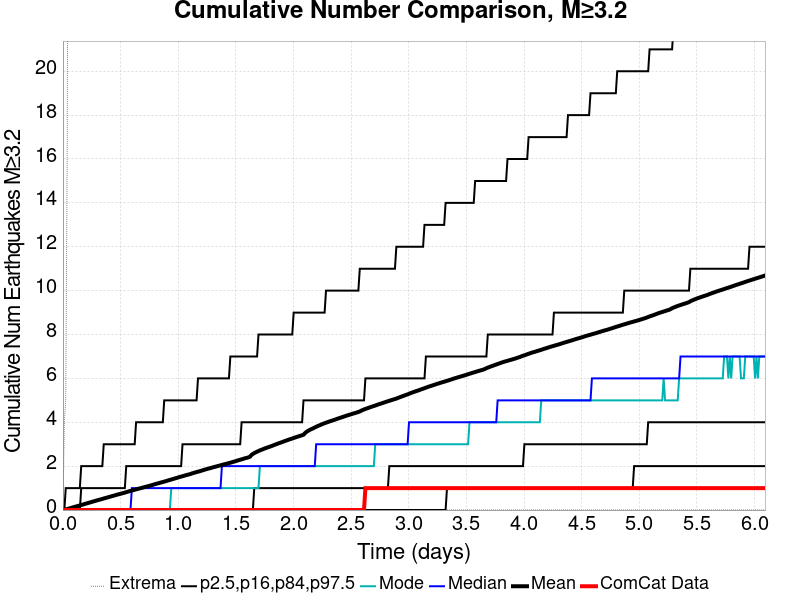

The file beside this chart, header and first rows:
Time (days), ComCat Data, Simulation Mean, Simulation Median, Simulation Mode, Simulation Minimum, Simulation Maximum, 2.5 %-ile, 16 %-ile, 84 %-ile, 97.5 %-ile
0.0, 0.0, 0.0, 0.0, 0.0, 0.0, 0.0, 0.0, 0.0, 0.0, 0.0
0.01221, 0.0, 0.015, 0.0, 0.0, 0.0, 4.0, 0.0, 0.0, 0.0, 0.0
0.02441, 0.0, 0.0288, 0.0, 0.0, 0.0, 5.0, 0.0, 0.0, 0.0, 1.0
0.03662, 0.0, 0.0452, 0.0, 0.0, 0.0, 16.0, 0.0, 0.0, 0.0, 1.0
0.04882, 0.0, 0.062, 0.0, 0.0, 0.0, 37.0, 0.0, 0.0, 0.0, 1.0
0.06103, 0.0, 0.0814, 0.0, 0.0, 0.0, 43.0, 0.0, 0.0, 0.0, 1.0
0.07323, 0.0, 0.1007, 0.0, 0.0, 0.0, 56.0, 0.0, 0.0, 0.0, 1.0
0.08544, 0.0, 0.1216, 0.0, 0.0, 0.0, 77.0, 0.0, 0.0, 0.0, 1.0
0.09765, 0.0, 0.1397, 0.0, 0.0, 0.0, 91.0, 0.0, 0.0, 0.0, 1.0
0.1099, 0.0, 0.1575, 0.0, 0.0, 0.0, 104.0, 0.0, 0.0, 0.0, 1.0
0.1221, 0.0, 0.1756, 0.0, 0.0, 0.0, 114.0, 0.0, 0.0, 0.0, 1.0
0.1343, 0.0, 0.1926, 0.0, 0.0, 0.0, 119.0, 0.0, 0.0, 0.0, 1.0
0.1465, 0.0, 0.2099, 0.0, 0.0, 0.0, 129.0, 0.0, 0.0, 0.0, 1.0
0.1587, 0.0, 0.2304, 0.0, 0.0, 0.0, 141.0, 0.0, 0.0, 1.0, 2.0
0.1709, 0.0, 0.2477, 0.0, 0.0, 0.0, 147.0, 0.0, 0.0, 1.0, 2.0
0.1831, 0.0, 0.2668, 0.0, 0.0, 0.0, 154.0, 0.0, 0.0, 1.0, 2.0
0.1953, 0.0, 0.2859, 0.0, 0.0, 0.0, 158.0, 0.0, 0.0, 1.0, 2.0
0.2075, 0.0, 0.3057, 0.0, 0.0, 0.0, 162.0, 0.0, 0.0, 1.0, 2.0
0.2197, 0.0, 0.3235, 0.0, 0.0, 0.0, 165.0, 0.0, 0.0, 1.0, 2.0
0.2319, 0.0, 0.344, 0.0, 0.0, 0.0, 169.0, 0.0, 0.0, 1.0, 2.0
0.2441, 0.0, 0.3606, 0.0, 0.0, 0.0, 171.0, 0.0, 0.0, 1.0, 2.0
0.2563, 0.0, 0.381, 0.0, 0.0, 0.0, 172.0, 0.0, 0.0, 1.0, 2.0
0.2685, 0.0, 0.4, 0.0, 0.0, 0.0, 174.0, 0.0, 0.0, 1.0, 2.0
0.2807, 0.0, 0.4175, 0.0, 0.0, 0.0, 175.0, 0.0, 0.0, 1.0, 2.0
0.2929, 0.0, 0.4377, 0.0, 0.0, 0.0, 180.0, 0.0, 0.0, 1.0, 2.0
0.3051, 0.0, 0.4558, 0.0, 0.0, 0.0, 182.0, 0.0, 0.0, 1.0, 2.0
0.3173, 0.0, 0.472, 0.0, 0.0, 0.0, 186.0, 0.0, 0.0, 1.0, 2.0
0.3296, 0.0, 0.4899, 0.0, 0.0, 0.0, 191.0, 0.0, 0.0, 1.0, 2.0
0.3418, 0.0, 0.5084, 0.0, 0.0, 0.0, 194.0, 0.0, 0.0, 1.0, 2.0
0.354, 0.0, 0.5277, 0.0, 0.0, 0.0, 197.0, 0.0, 0.0, 1.0, 3.0
0.3662, 0.0, 0.5454, 0.0, 0.0, 0.0, 199.0, 0.0, 0.0, 1.0, 3.0
0.3784, 0.0, 0.563, 0.0, 0.0, 0.0, 204.0, 0.0, 0.0, 1.0, 3.0
0.3906, 0.0, 0.5812, 0.0, 0.0, 0.0, 206.0, 0.0, 0.0, 1.0, 3.0
0.4028, 0.0, 0.5999, 0.0, 0.0, 0.0, 206.0, 0.0, 0.0, 1.0, 3.0
0.415, 0.0, 0.6182, 0.0, 0.0, 0.0, 209.0, 0.0, 0.0, 1.0, 3.0
0.4272, 0.0, 0.6373, 0.0, 0.0, 0.0, 211.0, 0.0, 0.0, 1.0, 3.0
0.4394, 0.0, 0.6545, 0.0, 0.0, 0.0, 211.0, 0.0, 0.0, 1.0, 3.0
0.4516, 0.0, 0.6721, 0.0, 0.0, 0.0, 213.0, 0.0, 0.0, 1.0, 3.0
0.4638, 0.0, 0.6918, 0.0, 0.0, 0.0, 214.0, 0.0, 0.0, 1.0, 3.0
0.476, 0.0, 0.7104, 0.0, 0.0, 0.0, 216.0, 0.0, 0.0, 1.0, 3.0
0.4882, 0.0, 0.7257, 0.0, 0.0, 0.0, 216.0, 0.0, 0.0, 1.0, 3.0
0.5004, 0.0, 0.742, 0.0, 0.0, 0.0, 216.0, 0.0, 0.0, 1.0, 3.0
0.5126, 0.0, 0.7606, 0.0, 0.0, 0.0, 216.0, 0.0, 0.0, 1.0, 3.0
0.5248, 0.0, 0.7776, 0.0, 0.0, 0.0, 219.0, 0.0, 0.0, 1.0, 3.0
0.5371, 0.0, 0.7956, 0.0, 0.0, 0.0, 220.0, 0.0, 0.0, 1.0, 3.0
0.5493, 0.0, 0.8159, 0.0, 0.0, 0.0, 220.0, 0.0, 0.0, 2.0, 3.0
0.5615, 0.0, 0.8354, 0.0, 0.0, 0.0, 222.0, 0.0, 0.0, 2.0, 3.0
0.5737, 0.0, 0.8554, 0.0, 0.0, 0.0, 223.0, 0.0, 0.0, 2.0, 3.0
0.5859, 0.0, 0.8734, 0.0, 0.0, 0.0, 224.0, 0.0, 0.0, 2.0, 3.0
0.5981, 0.0, 0.8904, 1.0, 0.0, 0.0, 226.0, 0.0, 0.0, 2.0, 3.0
0.6103, 0.0, 0.9089, 1.0, 0.0, 0.0, 228.0, 0.0, 0.0, 2.0, 3.0
0.6225, 0.0, 0.9259, 1.0, 0.0, 0.0, 230.0, 0.0, 0.0, 2.0, 3.0
0.6347, 0.0, 0.9439, 1.0, 0.0, 0.0, 231.0, 0.0, 0.0, 2.0, 4.0
0.6469, 0.0, 0.9608, 1.0, 0.0, 0.0, 232.0, 0.0, 0.0, 2.0, 4.0
0.6591, 0.0, 0.9773, 1.0, 0.0, 0.0, 232.0, 0.0, 0.0, 2.0, 4.0
0.6713, 0.0, 0.9933, 1.0, 0.0, 0.0, 234.0, 0.0, 0.0, 2.0, 4.0
0.6835, 0.0, 1.01, 1.0, 0.0, 0.0, 234.0, 0.0, 0.0, 2.0, 4.0
0.6957, 0.0, 1.028, 1.0, 0.0, 0.0, 236.0, 0.0, 0.0, 2.0, 4.0
0.7079, 0.0, 1.046, 1.0, 0.0, 0.0, 240.0, 0.0, 0.0, 2.0, 4.0
0.7201, 0.0, 1.064, 1.0, 0.0, 0.0, 241.0, 0.0, 0.0, 2.0, 4.0
... 440 more rows
